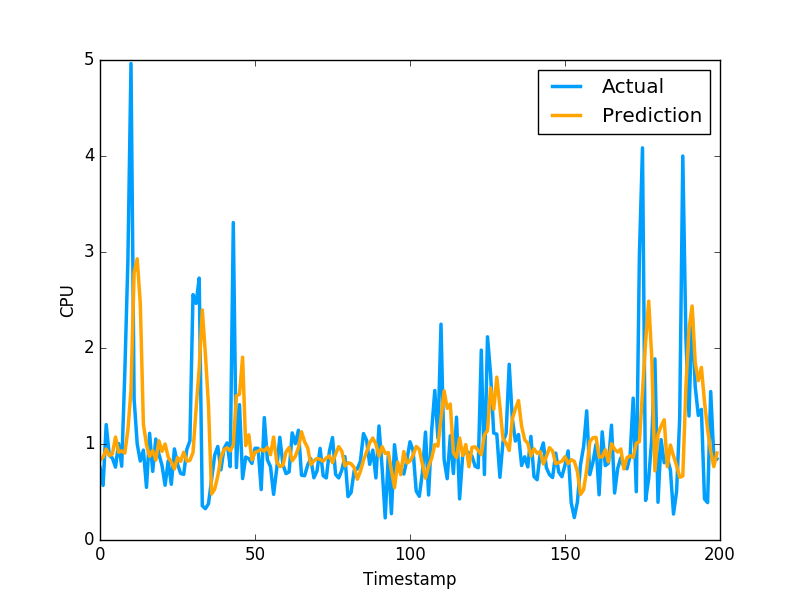

The file beside this chart, header and first rows:
8.308508377197674211e-01, 7.566530108451843262e-01
8.617037174415088652e-01, 5.684260129928588867e-01
9.474613692524328501e-01, 1.201630949974060059e+00
8.793445904417900305e-01, 8.802530169486999512e-01
8.965591063289964913e-01, 8.531429767608642578e-01
1.072217328939389036e+00, 7.591750025749206543e-01
9.145919492195874190e-01, 1.005007982254028320e+00
9.285668155951494196e-01, 7.687720060348510742e-01
9.047651600538308969e-01, 1.740013241767883301e+00
1.146816863636178851e+00, 2.913533687591552734e+00
1.562404888000586523e+00, 4.963075160980224609e+00
2.785048849404273330e+00, 1.471215128898620605e+00
2.928696040793007160e+00, 1.000648975372314453e+00
2.463521087932187381e+00, 8.220189809799194336e-01
1.204042747254246093e+00, 9.362199902534482643e-01
9.920522607037693952e-01, 5.486897230148315430e-01
8.698765971292834465e-01, 1.111255049705505371e+00
9.310652515931154838e-01, 7.148039937019348145e-01
8.314806065071449481e-01, 1.052167057991027832e+00
1.033355679596569487e+00, 8.955980539321898304e-01
9.235654193485065555e-01, 7.769405245780944824e-01
1.000169185060477917e+00, 5.699509978294372559e-01
8.639048086005848281e-01, 8.244060277938842773e-01
8.118045102589833695e-01, 5.800840258598327637e-01
7.399511820843338583e-01, 9.488009810447691761e-01
8.593921103849007093e-01, 7.918390035629272461e-01
8.183887613653594295e-01, 6.937990188598632812e-01
9.143477733131273322e-01, 6.834830045700073242e-01
8.215841545060519335e-01, 9.433320164680479847e-01
8.294245034262626159e-01, 1.032713770866394043e+00
9.098356673147590667e-01, 2.556216001510620117e+00
1.368544428777827449e+00, 2.464895963668823242e+00
1.787573166069569952e+00, 2.728049993515014204e+00
2.396167098310554966e+00, 3.558506965637206476e-01
1.936129639612252040e+00, 3.262020051479339600e-01
1.398091739645334952e+00, 3.781589865684509277e-01
4.800605969365223658e-01, 6.306380033493041992e-01
5.296649229403334047e-01, 8.854129910469055176e-01
6.675612133737520715e-01, 9.743152856826782227e-01
8.604851100468253744e-01, 7.307389974594116211e-01
9.422914916252971285e-01, 9.521890282630921520e-01
9.610045204256123519e-01, 1.011654973030090332e+00
9.279454181709210214e-01, 7.643579840660095215e-01
9.863994167740584018e-01, 3.306220054626464844e+00
1.502607145983128945e+00, 7.543110251426696777e-01
1.518133495351635665e+00, 1.409499049186706321e+00
1.903955036316339999e+00, 6.401469707489013672e-01
9.823216949205093584e-01, 8.640019893646240234e-01
1.095687475656224485e+00, 8.469420075416564941e-01
8.333939548045478096e-01, 7.976629734039306641e-01
9.138942157491890539e-01, 9.555831551551821068e-01
9.258377681700916684e-01, 9.546210169792175293e-01
9.455691940002642903e-01, 5.251880288124084473e-01
9.257115277702928635e-01, 1.275226235389709695e+00
9.663687241787752846e-01, 8.355640172958374023e-01
8.880424445311431159e-01, 7.640249729156494141e-01
1.072437344708990326e+00, 4.752210080623626154e-01
8.168673794977326930e-01, 7.414129972457885742e-01
7.656893158167890068e-01, 1.069700956344604492e+00
7.756825687499826483e-01, 7.892770171165466309e-01
9.180734384624650302e-01, 6.914690136909484863e-01
... 759 more rows
